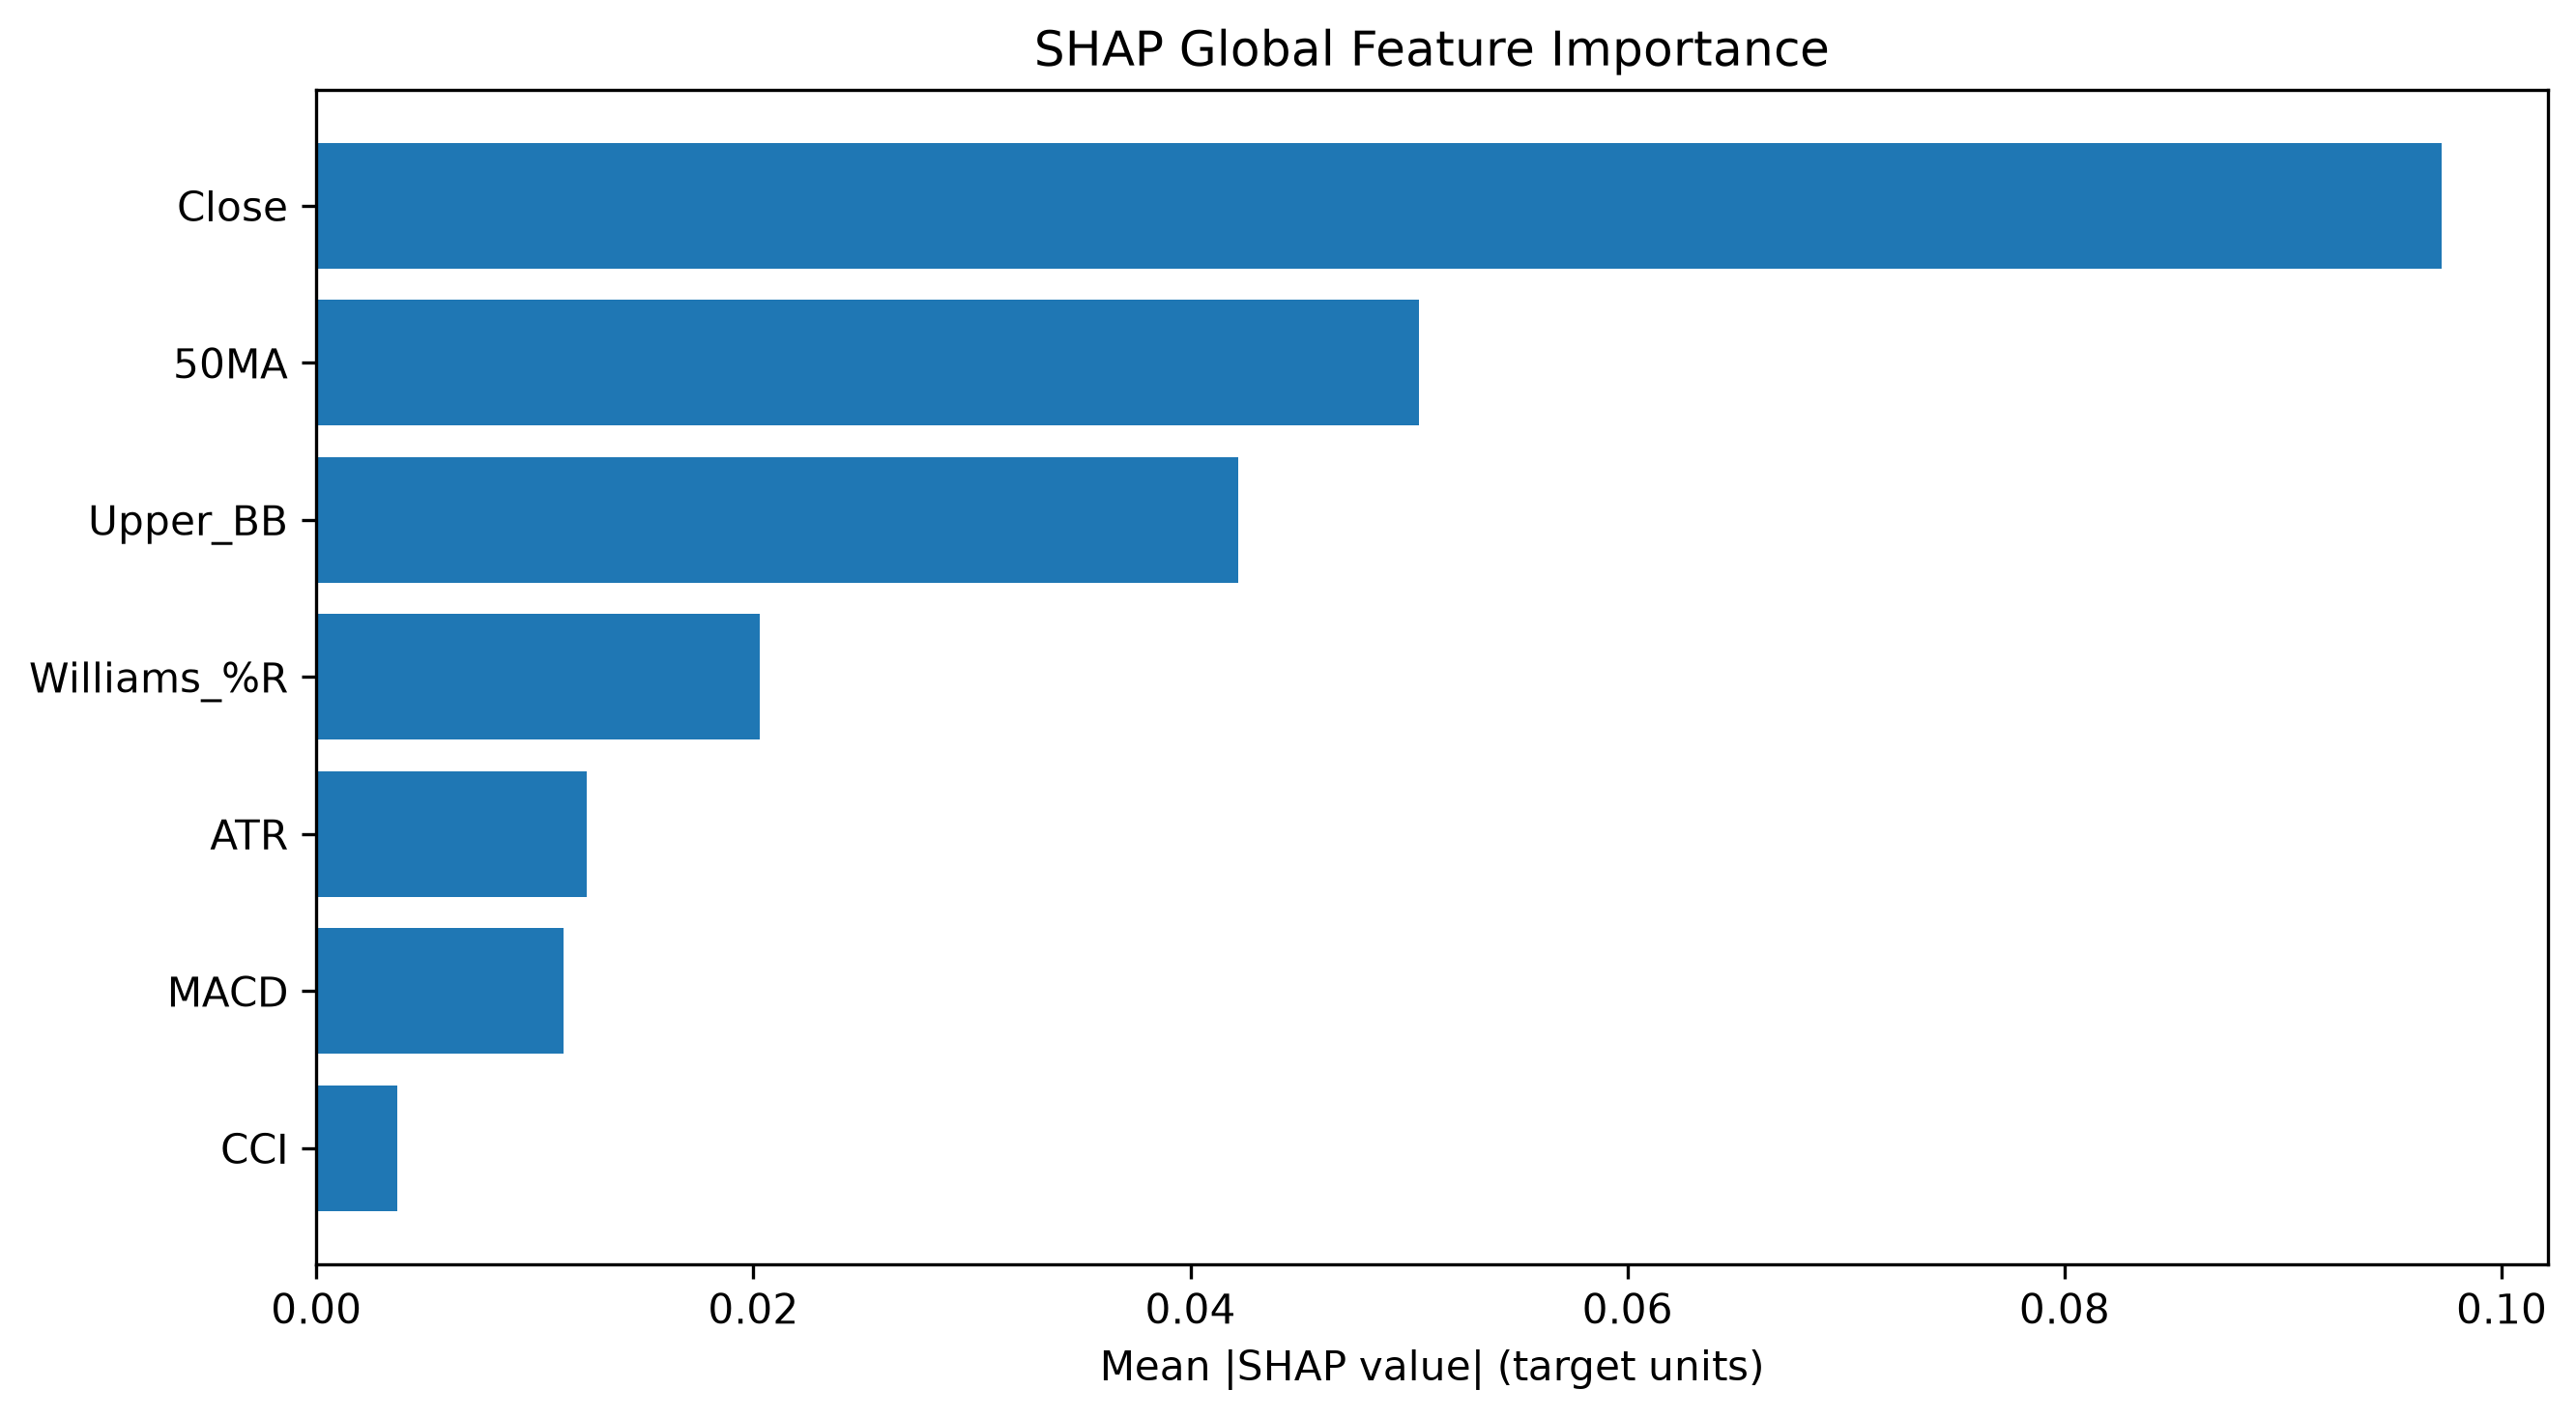

The file beside this chart, header and first rows:
Feature, SHAP MeanAbs, SHAP Rank
Close, 0.09724, 1
50MA, 0.05047, 2
Upper_BB, 0.04216, 3
Williams_%R, 0.02029, 4
ATR, 0.01239, 5
MACD, 0.0113, 6
CCI, 0.003721, 7
